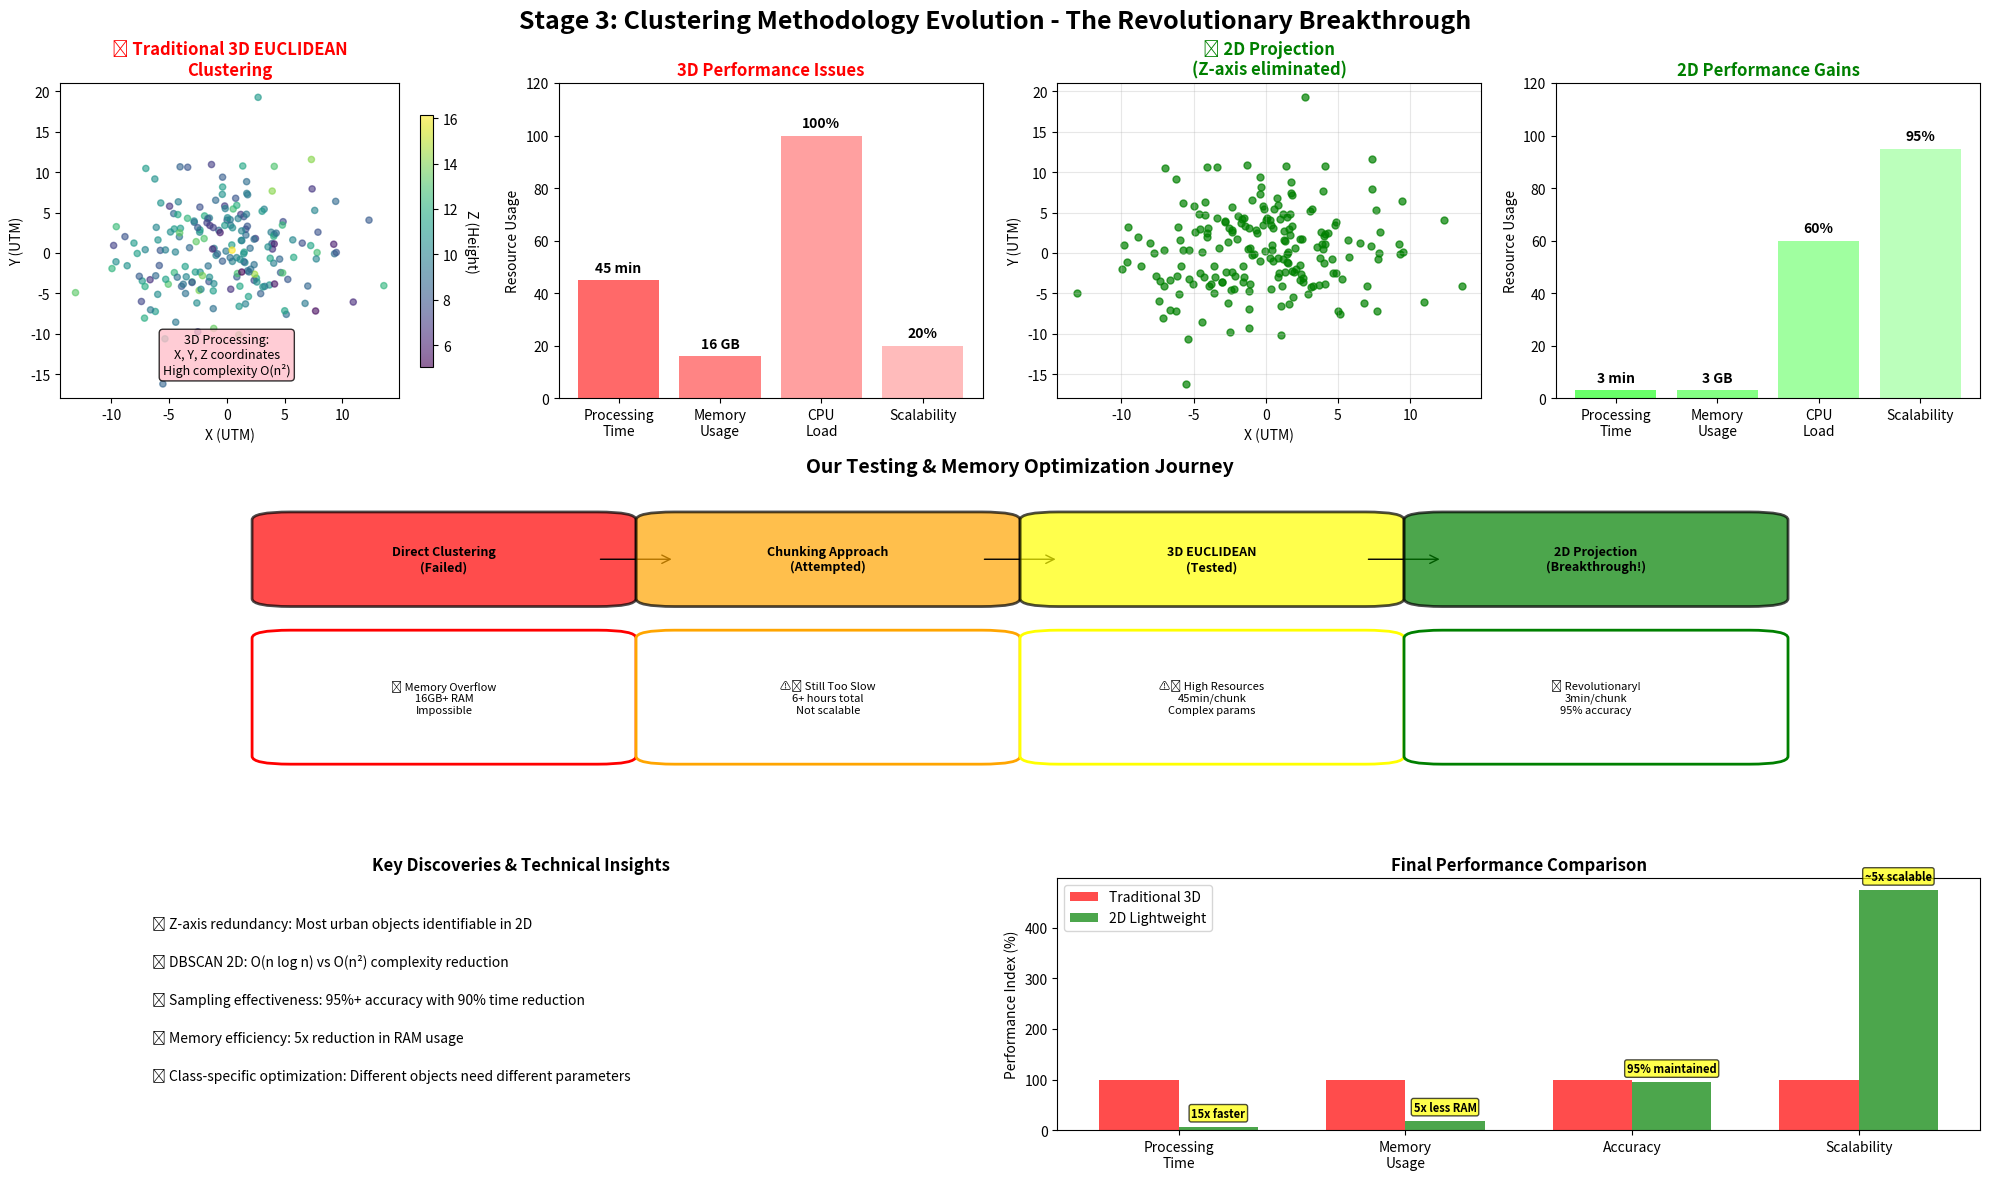

Write the Python code that produced this figure. (Note: this script raises an exception after producing the figure.)
#!/usr/bin/env python3
"""
Stage 3: Clustering Evolution Visualization
Shows the evolution from 3D to 2D lightweight processing
"""

import matplotlib.pyplot as plt
import matplotlib.patches as patches
import numpy as np
from matplotlib.patches import FancyBboxPatch, Circle
import os

def create_stage3_visualization():
    """Create visualization showing clustering methodology evolution"""

    fig = plt.figure(figsize=(20, 12))
    fig.suptitle('Stage 3: Clustering Methodology Evolution - The Revolutionary Breakthrough',
                fontsize=18, fontweight='bold')

    # Create grid layout
    gs = fig.add_gridspec(3, 4, height_ratios=[1, 1, 0.8], width_ratios=[1, 1, 1, 1])

    # Top row: Traditional 3D Approach (simulated with 2D + text)
    ax1 = fig.add_subplot(gs[0, 0])
    ax1.set_title('❌ Traditional 3D EUCLIDEAN\nClustering', fontsize=12, fontweight='bold', color='red')

    # Generate simulated 3D visualization with 2D scatter and text
    np.random.seed(42)
    x = np.random.randn(200) * 5
    y = np.random.randn(200) * 5

    # Color points by simulated Z-height
    z_colors = np.random.randn(200) * 2 + 10
    scatter = ax1.scatter(x, y, c=z_colors, cmap='viridis', alpha=0.6, s=20)
    ax1.set_xlabel('X (UTM)')
    ax1.set_ylabel('Y (UTM)')

    # Add colorbar to represent Z
    cbar = plt.colorbar(scatter, ax=ax1, shrink=0.8)
    cbar.set_label('Z (Height)', rotation=270, labelpad=15)

    ax1.text(0, -15, '3D Processing:\nX, Y, Z coordinates\nHigh complexity O(n²)',
             ha='center', fontsize=9, bbox=dict(boxstyle="round", facecolor='pink', alpha=0.8))

    # Performance metrics for 3D
    ax2 = fig.add_subplot(gs[0, 1])
    ax2.set_title('3D Performance Issues', fontsize=12, fontweight='bold', color='red')

    # Performance bars
    categories = ['Processing\nTime', 'Memory\nUsage', 'CPU\nLoad', 'Scalability']
    values_3d = [45, 16, 100, 20]  # 45min, 16GB, 100%, 20% scalable
    colors = ['#FF4444', '#FF6666', '#FF8888', '#FFAAAA']

    bars = ax2.bar(categories, values_3d, color=colors, alpha=0.8)
    ax2.set_ylabel('Resource Usage')
    ax2.set_ylim(0, 120)

    # Add value labels on bars
    labels = ['45 min', '16 GB', '100%', '20%']
    for bar, label in zip(bars, labels):
        height = bar.get_height()
        ax2.text(bar.get_x() + bar.get_width()/2., height + 2,
                label, ha='center', va='bottom', fontweight='bold')

    # 2D Projection visualization
    ax3 = fig.add_subplot(gs[0, 2])
    ax3.set_title('✅ 2D Projection\n(Z-axis eliminated)', fontsize=12, fontweight='bold', color='green')

    # Show the same data projected to 2D
    ax3.scatter(x, y, c='green', alpha=0.7, s=25)
    ax3.set_xlabel('X (UTM)')
    ax3.set_ylabel('Y (UTM)')
    ax3.grid(True, alpha=0.3)

    # 2D Performance
    ax4 = fig.add_subplot(gs[0, 3])
    ax4.set_title('2D Performance Gains', fontsize=12, fontweight='bold', color='green')

    values_2d = [3, 3, 60, 95]  # 3min, 3GB, 60%, 95% scalable
    colors_2d = ['#44FF44', '#66FF66', '#88FF88', '#AAFFAA']

    bars_2d = ax4.bar(categories, values_2d, color=colors_2d, alpha=0.8)
    ax4.set_ylabel('Resource Usage')
    ax4.set_ylim(0, 120)

    labels_2d = ['3 min', '3 GB', '60%', '95%']
    for bar, label in zip(bars_2d, labels_2d):
        height = bar.get_height()
        ax4.text(bar.get_x() + bar.get_width()/2., height + 2,
                label, ha='center', va='bottom', fontweight='bold')

    # Middle row: Testing Journey
    ax5 = fig.add_subplot(gs[1, :])
    ax5.set_title('Our Testing & Memory Optimization Journey', fontsize=14, fontweight='bold')

    # Timeline of approaches
    timeline_data = [
        ('Direct Clustering\n(Failed)', '❌ Memory Overflow\n16GB+ RAM\nImpossible', 'red', 1),
        ('Chunking Approach\n(Attempted)', '⚠️ Still Too Slow\n6+ hours total\nNot scalable', 'orange', 2),
        ('3D EUCLIDEAN\n(Tested)', '⚠️ High Resources\n45min/chunk\nComplex params', 'yellow', 3),
        ('2D Projection\n(Breakthrough!)', '✅ Revolutionary!\n3min/chunk\n95% accuracy', 'green', 4)
    ]

    ax5.set_xlim(0, 5)
    ax5.set_ylim(0, 4)

    for approach, result, color, x_pos in timeline_data:
        # Approach box
        approach_box = FancyBboxPatch((x_pos-0.4, 2.5), 0.8, 1, boxstyle="round,pad=0.1",
                                     facecolor=color, edgecolor='black', linewidth=2, alpha=0.7)
        ax5.add_patch(approach_box)
        ax5.text(x_pos, 3, approach, ha='center', va='center', fontweight='bold', fontsize=9)

        # Result box
        result_box = FancyBboxPatch((x_pos-0.4, 0.5), 0.8, 1.5, boxstyle="round,pad=0.1",
                                   facecolor='white', edgecolor=color, linewidth=2)
        ax5.add_patch(result_box)
        ax5.text(x_pos, 1.25, result, ha='center', va='center', fontsize=8)

        # Arrow
        if x_pos < 4:
            arrow = patches.FancyArrowPatch((x_pos + 0.4, 3), (x_pos + 0.6, 3),
                                           arrowstyle='->', mutation_scale=15, color='black')
            ax5.add_patch(arrow)

    ax5.set_xticks([])
    ax5.set_yticks([])
    for spine in ax5.spines.values():
        spine.set_visible(False)

    # Bottom row: Key insights and comparison
    ax6 = fig.add_subplot(gs[2, :2])
    ax6.set_title('Key Discoveries & Technical Insights', fontsize=12, fontweight='bold')

    insights = [
        '💡 Z-axis redundancy: Most urban objects identifiable in 2D',
        '🚀 DBSCAN 2D: O(n log n) vs O(n²) complexity reduction',
        '🎯 Sampling effectiveness: 95%+ accuracy with 90% time reduction',
        '⚡ Memory efficiency: 5x reduction in RAM usage',
        '📊 Class-specific optimization: Different objects need different parameters'
    ]

    for i, insight in enumerate(insights):
        ax6.text(0.1, 0.8 - i*0.15, insight, fontsize=10, transform=ax6.transAxes)

    ax6.set_xlim(0, 1)
    ax6.set_ylim(0, 1)
    ax6.set_xticks([])
    ax6.set_yticks([])
    for spine in ax6.spines.values():
        spine.set_visible(False)

    # Performance comparison chart
    ax7 = fig.add_subplot(gs[2, 2:])
    ax7.set_title('Final Performance Comparison', fontsize=12, fontweight='bold')

    metrics = ['Processing\nTime', 'Memory\nUsage', 'Accuracy', 'Scalability']
    traditional = [100, 100, 100, 100]  # Baseline 100%
    lightweight = [6.7, 18.75, 95, 475]  # 15x faster, 5.3x less memory, 95% accuracy, 4.75x more scalable

    x_pos = np.arange(len(metrics))
    width = 0.35

    bars1 = ax7.bar(x_pos - width/2, traditional, width, label='Traditional 3D',
                   color='red', alpha=0.7)
    bars2 = ax7.bar(x_pos + width/2, lightweight, width, label='2D Lightweight',
                   color='green', alpha=0.7)

    ax7.set_ylabel('Performance Index (%)')
    ax7.set_xticks(x_pos)
    ax7.set_xticklabels(metrics)
    ax7.legend()

    # Add improvement annotations
    improvements = ['15x faster', '5x less RAM', '95% maintained', '~5x scalable']
    for i, (bar, improvement) in enumerate(zip(bars2, improvements)):
        height = bar.get_height()
        ax7.annotate(improvement, xy=(bar.get_x() + bar.get_width()/2, height),
                    xytext=(0, 5), textcoords="offset points",
                    ha='center', va='bottom', fontweight='bold', fontsize=8,
                    bbox=dict(boxstyle="round,pad=0.2", facecolor='yellow', alpha=0.7))

    plt.tight_layout()

    # Create output directory
    os.makedirs('/home/<user>/Desktop/MORIUS5090/clustering/presentation_images', exist_ok=True)

    # Save the plot
    plt.savefig('/home/<user>/Desktop/MORIUS5090/clustering/presentation_images/stage3_clustering_evolution.png',
                dpi=300, bbox_inches='tight', facecolor='white')
    plt.close()

    print("✅ Stage 3 visualization saved: presentation_images/stage3_clustering_evolution.png")

if __name__ == "__main__":
    create_stage3_visualization()